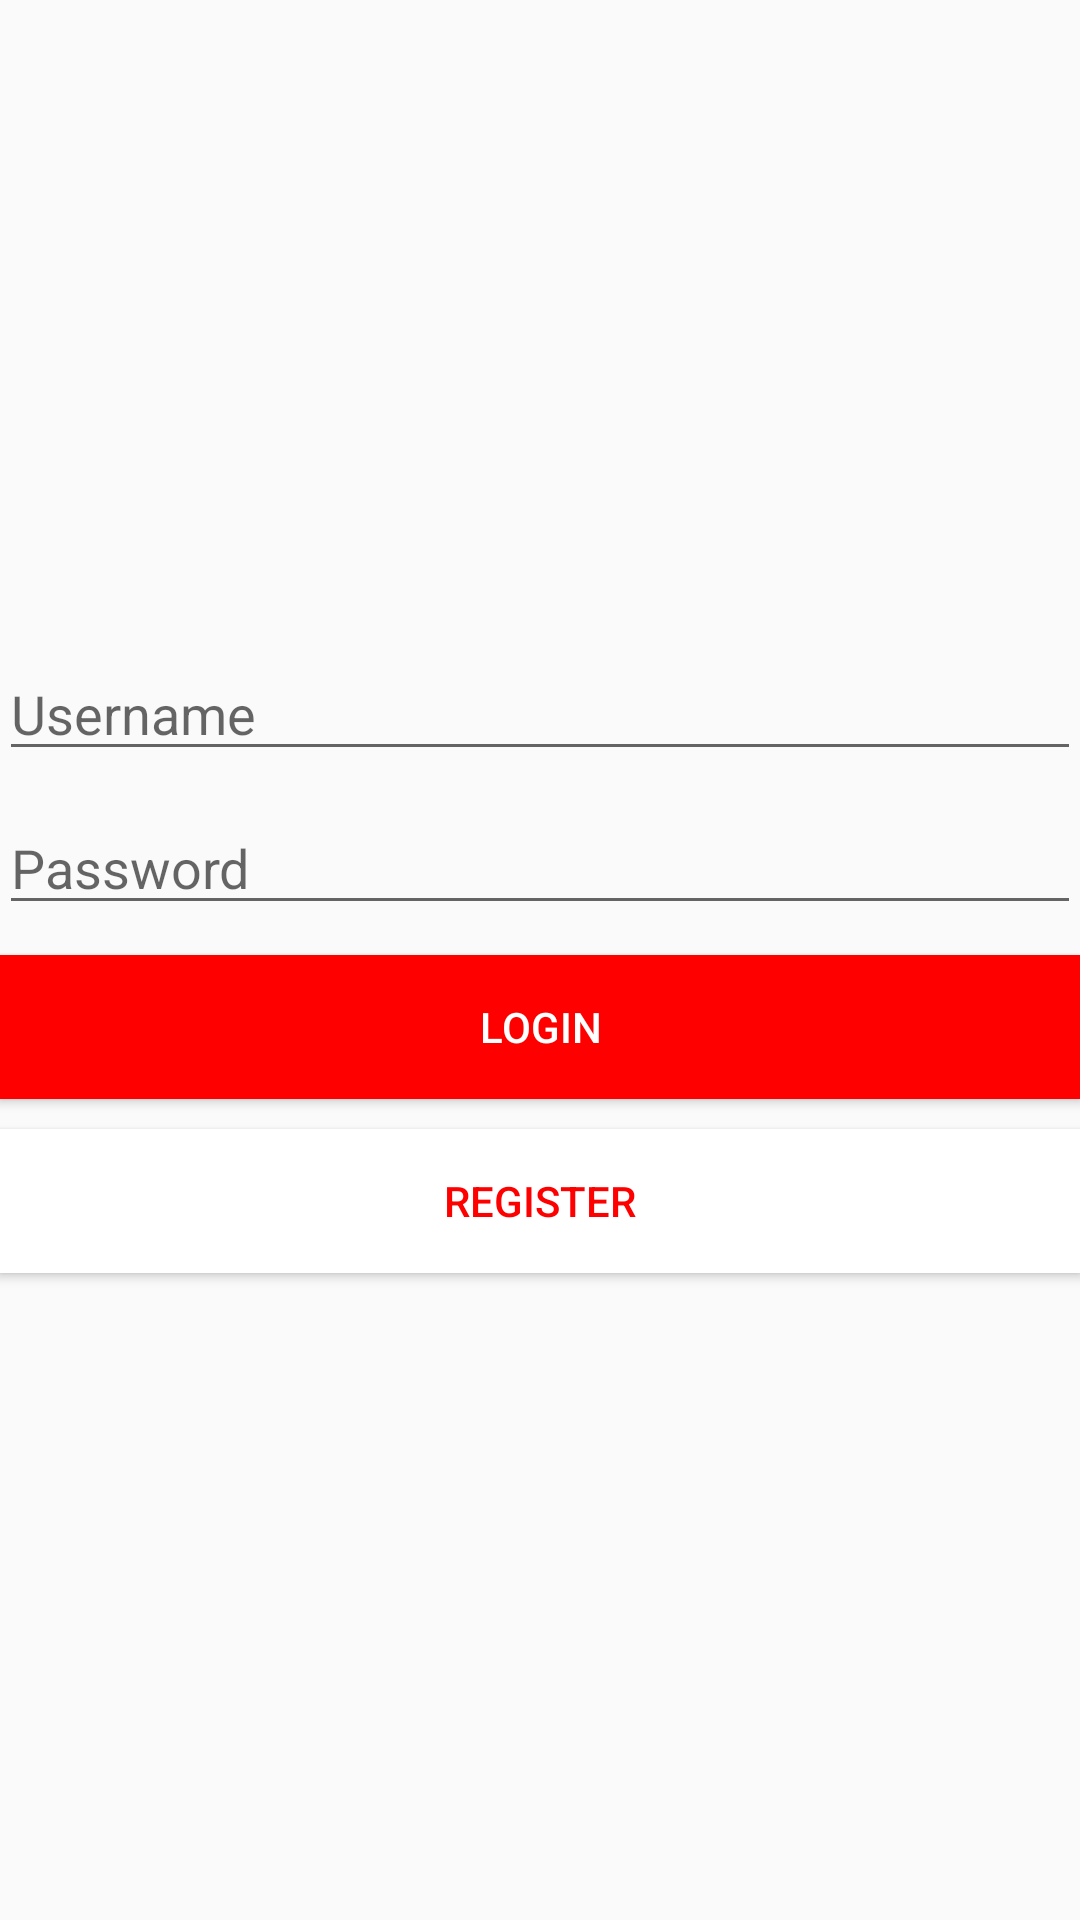

This screen was rendered from an Android layout file. Write that file and the resources it references.
<!-- AndroidManifest.xml: application theme AppTheme -->
<!-- res/layout/activity_login.xml -->
<?xml version="1.0" encoding="utf-8"?>
<LinearLayout xmlns:android="http://schemas.android.com/apk/res/android"
    xmlns:tools="http://schemas.android.com/tools"
    android:layout_width="match_parent"
    android:layout_height="match_parent"
    android:paddingBottom="@dimen/activity_vertical_margin"
    android:paddingLeft="@dimen/activity_horizontal_margin"
    android:paddingRight="@dimen/activity_horizontal_margin"
    android:paddingTop="@dimen/activity_vertical_margin"
    android:gravity="center"
    android:orientation="vertical"
    tools:context="com.projects.example.threatmap.LoginActivity">


    <EditText
        android:layout_width="match_parent"
        android:layout_height="wrap_content"
        android:id="@+id/usernameTxt"
        android:hint="Username"
        android:layout_gravity="center_vertical" />

    <EditText
        android:layout_width="match_parent"
        android:layout_height="wrap_content"
        android:inputType="textPassword"
        android:ems="10"
        android:id="@+id/passwordTxt"
        android:hint="Password"
        android:layout_marginTop="10dp"
        android:layout_gravity="center_horizontal" />

    <Button
        android:layout_width="match_parent"
        android:layout_height="wrap_content"
        android:background="@color/colorPrimaryDark"
        android:textColor="@color/colorPrimary"
        android:text="LOGIN"
        android:layout_marginTop="10dp"
        android:layout_marginBottom="10dp"
        android:onClick="loginClick"
        android:id="@+id/loginBtn" />

    <Button
        android:layout_width="match_parent"
        android:layout_height="wrap_content"
        android:background="@color/colorPrimary"
        android:textColor="@color/colorPrimaryDark"
        android:text="REGISTER"
        android:onClick="regClick"
        android:id="@+id/regBtn" />


</LinearLayout>
<!-- resources referenced by this layout -->
<resources>
  <color name="colorPrimary">#FFFFFF</color>
  <color name="colorPrimaryDark">#FF0000</color>
  <style name="AppTheme" parent="Theme.AppCompat.Light.DarkActionBar">
          
          <item name="colorPrimary">@color/colorPrimaryDark</item>
          <item name="colorAccent">@color/colorAccent</item>
      </style>
  <color name="colorAccent">#FF4081</color>
</resources>
